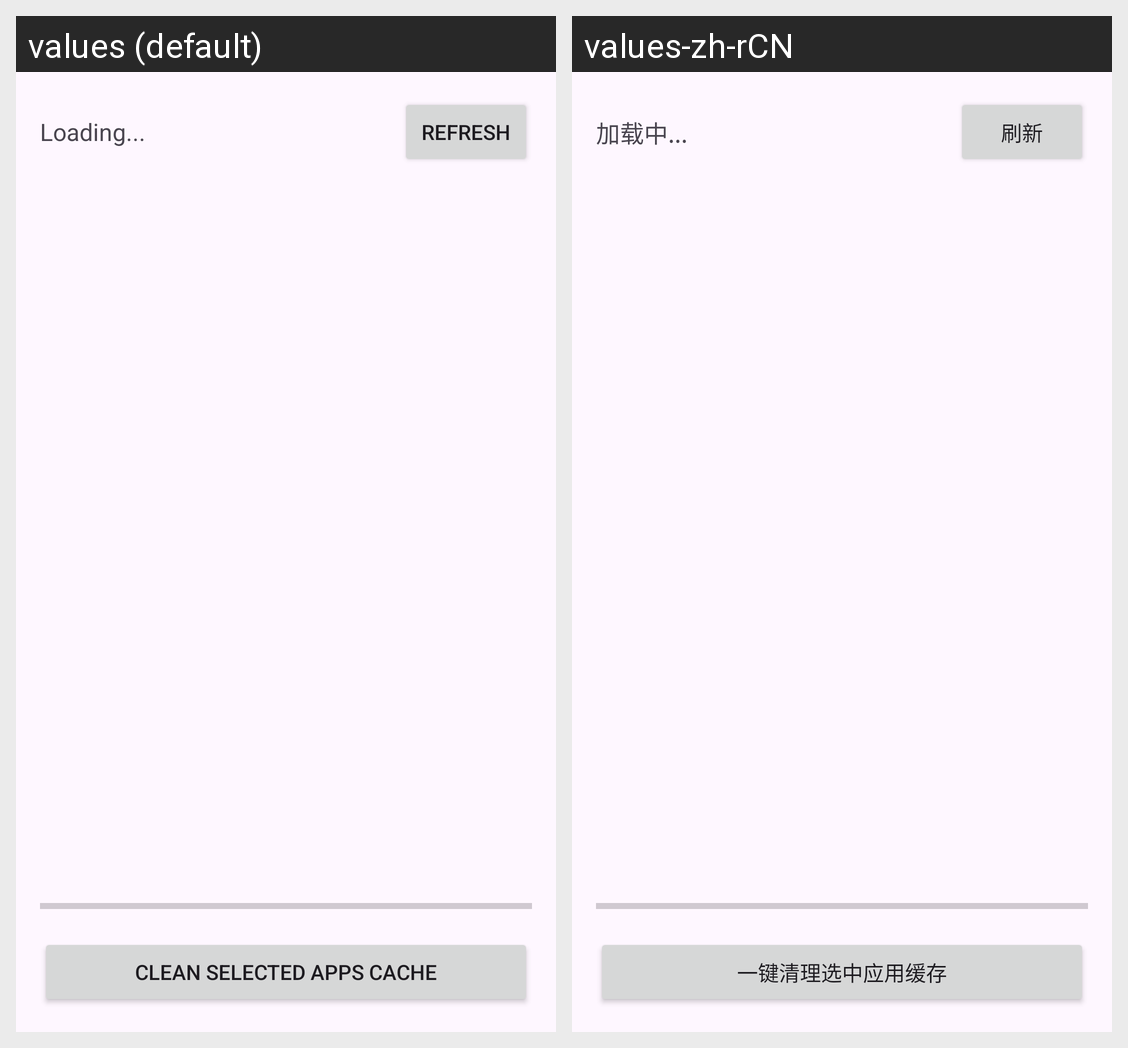

Here is an Android app screen in its default locale and in the app's own translations. Write out the translated-string differences for the strings that appear on this screen.
Android screen res/layout/fragment_cache_clean.xml rendered under 2 locales, left to right: values (default), values-zh-rCN. Device: Nexus 5 (rendered at 1080×1920; each locale shown at half size, 540×960, under a caption strip naming it); theme Theme.DeviceInfoDetector.
Strings drawn on this screen, with the default value and each locale's value (text and hints the layout hard-codes, and strings that could not be matched under every locale, appear in the picture but are not listed):

label_loading
  values: Loading...
  values-zh-rCN: 加载中...

btn_refresh
  values: Refresh
  values-zh-rCN: 刷新

btn_clean
  values: Clean Selected Apps Cache
  values-zh-rCN: 一键清理选中应用缓存
